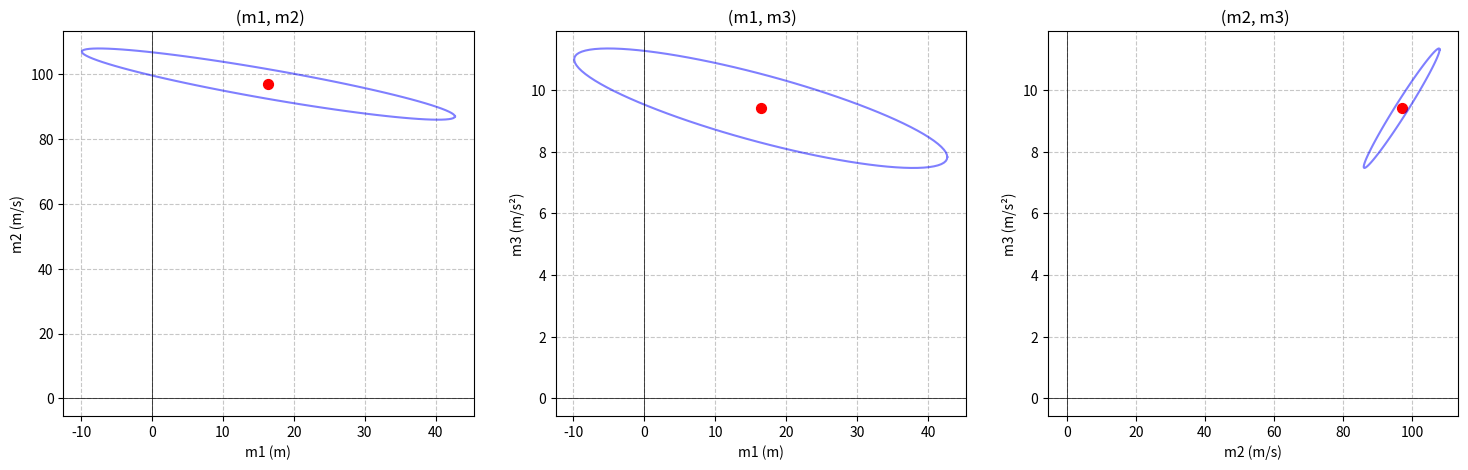
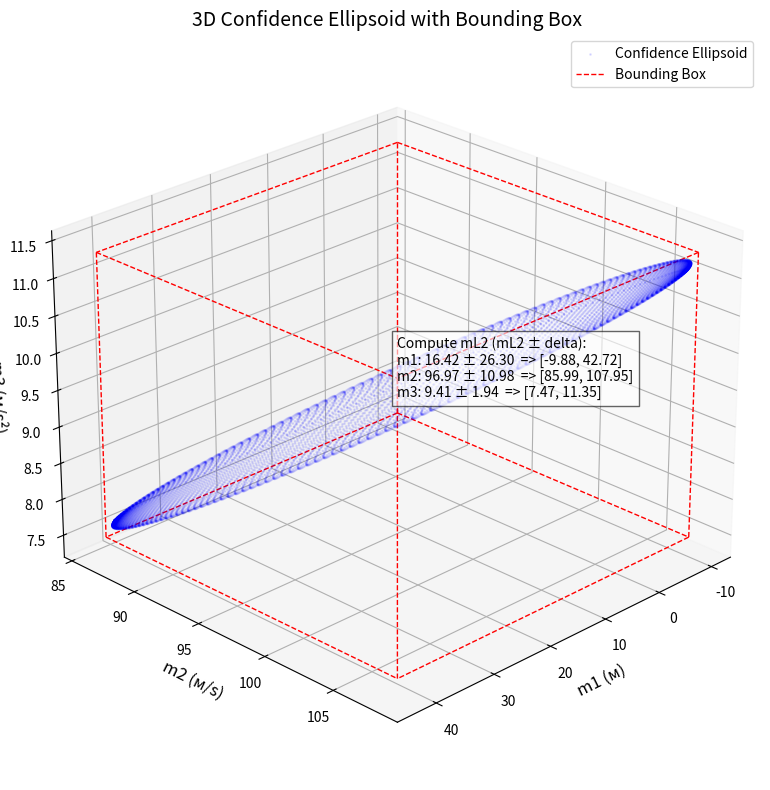

Source code (Python) for these figures, in order:
import numpy as np
import matplotlib.pyplot as plt
from scipy.stats import chi2
from mpl_toolkits.mplot3d import Axes3D

"Стандартные ошибки параметров"
# Covariace matrix
#Cov(θ) = σ^2 * ((G^T)*G)^-1 evequation
Cov = np.array([
    [88.53, -33.60, -5.33],
    [-33.60, 15.44, 2.67],
    [-5.33, 2.67, 0.48]
])

# mtrue = [10m, 100m/s, 9.8m/s^2]
# σ=8м - noise
# mL2 = (((G^T)*G)^-1)(G^T)*d
# Оценённые параметры

#95% ловерительные интервалы
# m+-1.96*
mL2 = np.array([16.42, 96.97, 9.41])
# m1=16.4m-+ 18.4m ->[-2.0, 34.8]
# m2=97.0m/s-+ 7.7m/s ->[89.3, 104.7]
# m3=9.4m/s^2-+ 1.4m/s^2 ->[8.0, 10.8]

"Interpretation:mtrue values fall within the Confidence Intervals, Estimate is consistent despite the noise!"
# Result mtrue and mL2 estimate a little bit diffrent because σ=8м - noise

# Критическое значение χ² для 3 степеней свободы и 95% доверия
chi2_crit = chi2.ppf(0.95, 3)  # ≈7.815
"""
Проверка Критическое значение χ²
# Исходные данные
t = np.array([1, 2, 3, 4, 5, 6, 7, 8, 9, 10])
y_observed = np.array([109.4, 187.5, 267.5, 331.9, 386.1, 428.4, 452.2, 498.1, 512.3, 513.0])
sigma = 8

# Параметры модели
m1, m2, m3 = 16.42, 96.97, 9.41

# Прогнозы модели
y_predicted = m1 + m2*t - 0.5*m3*t**2

# 1. Вычисление статистики χ²
chi_squared = np.sum(((y_observed - y_predicted)/sigma)**2)
print(f"χ² статистика: {chi_squared:.2f}")

# 2. Расчет p-значения (исправленная строка)
degrees_of_freedom = len(t) - 3
p_value = 1 - chi2.cdf(chi_squared, degrees_of_freedom)  # Используем chi2 из scipy.stats
print(f"p-значение: {p_value:.2f}")

# 3. Визуализация
import matplotlib.pyplot as plt
x = np.linspace(0, 20, 500)
plt.plot(x, chi2.pdf(x, degrees_of_freedom), label=f'χ² (df={degrees_of_freedom})')
plt.axvline(chi_squared, color='red', linestyle='--', label=f'χ² = {chi_squared:.2f}')
plt.fill_between(x[x>=chi_squared], chi2.pdf(x[x>=chi_squared], degrees_of_freedom), 
                 color='red', alpha=0.2, label=f'p = {p_value:.2f}')
plt.legend()
plt.show()
"""


# Вычисление обратной матрицы ковариации
Cinv = np.linalg.inv(Cov)

# Собственные значения и векторы Cinv
eigenvals, eigenvecs = np.linalg.eigh(Cinv)
# Сортировка в порядке убывания собственных значений
eigenvals = eigenvals[::-1]
eigenvecs = eigenvecs[:, ::-1]

# Длины полуосей эллипсоида
semi_axes = np.sqrt(chi2_crit / eigenvals)

# Параметризация единичной сферы
theta = np.linspace(0, 2*np.pi, 100)
circle = np.array([np.cos(theta), np.sin(theta)])

# Create 3 graphs
fig, axs = plt.subplots(1, 3, figsize=(18, 5))

# For every projections
for i, (pair, ax) in enumerate(zip([(0,1), (0,2), (1,2)], axs)):
    # Index parametrs for every projections
    idx1, idx2 = pair
    
    # Выделяем подматрицу ковариации для выбранных параметров
    Cov_sub = Cov[[[idx1, idx1], [idx2, idx2]], [[idx1, idx2], [idx1, idx2]]]
    
    # Create ellips for projections
    L = np.linalg.cholesky(Cov_sub)  # Разложение Холецкого
    ellipse = (L @ (circle * np.sqrt(chi2_crit)) + mL2[[idx1, idx2]].reshape(2,1))
    
    # ellips
    ax.plot(ellipse[0], ellipse[1], color='blue', alpha=0.5)
    ax.scatter(mL2[idx1], mL2[idx2], color='red', s=50)
    
    # LAbes
    labels = ['m1 (m)', 'm2 (m/s)', 'm3 (m/s²)']
    ax.set_xlabel(labels[idx1])
    ax.set_ylabel(labels[idx2])
    
    # Названия графиков
    titles = [' (m1, m2)', ' (m1, m3)', ' (m2, m3)']
    ax.set_title(titles[i])
    
    # Grid
    ax.grid(True, linestyle='--', alpha=0.7)
    ax.axhline(0, color='black', linewidth=0.5)
    ax.axvline(0, color='black', linewidth=0.5)
    
""" ------------------------- 3D vizual -------------------------"""
from itertools import product

# paramets for sphere
u = np.linspace(0, 2*np.pi, 100)
v = np.linspace(0, np.pi, 100)
x = np.outer(np.cos(u), np.sin(v))
y = np.outer(np.sin(u), np.sin(v))
z = np.outer(np.ones_like(u), np.cos(v))
sphere_points = np.vstack([x.flatten(), y.flatten(), z.flatten()])

# Transform sphere to ellipsoid
scaled_points = sphere_points * semi_axes[:, np.newaxis]
rotated_points = eigenvecs @ scaled_points
ellipsoid_points = rotated_points + mL2[:, np.newaxis]

""" bounding box """
deltas = np.ptp(ellipsoid_points, axis=1) / 2
intervals = np.vstack([mL2 - deltas, mL2 + deltas]).T

# Output of intervals for comparison with equation 2.50
print("Compute mL2 (mL2 ± delta):")
print("m1: {:.2f} ± {:.2f}  => [{:.2f}, {:.2f}]".format(mL2[0], deltas[0],
      mL2[0]-deltas[0], mL2[0]+deltas[0]))
print("m2: {:.2f} ± {:.2f}  => [{:.2f}, {:.2f}]".format(mL2[1], deltas[1],
      mL2[1]-deltas[1], mL2[1]+deltas[1]))
print("m3: {:.2f} ± {:.2f}  => [{:.2f}, {:.2f}]".format(mL2[2], deltas[2],
      mL2[2]-deltas[2], mL2[2]+deltas[2]))

# Plot 3d
fig = plt.figure(figsize=(10, 8))
ax = fig.add_subplot(111, projection='3d')

# ellipsoid
ax.scatter(ellipsoid_points[0], ellipsoid_points[1], ellipsoid_points[2], 
           c='blue', alpha=0.1, s=1, label='Confidence Ellipsoid')

# Углы bounding box
corners = np.array(list(product(
    [intervals[0, 0], intervals[0, 1]],
    [intervals[1, 0], intervals[1, 1]],
    [intervals[2, 0], intervals[2, 1]]
)))

# edge bounding box
for i, edge in enumerate([
    [0,1], [0,2], [0,4],
    [1,3], [1,5],
    [2,3], [2,6],
    [3,7],
    [4,5], [4,6],
    [5,7],
    [6,7]
]):
    if i == 0:
        ax.plot(*zip(*corners[edge]), color='red', linestyle='--', linewidth=1, label='Bounding Box')
    else:
        ax.plot(*zip(*corners[edge]), color='red', linestyle='--', linewidth=1)


# label
bbox_center = np.mean(corners, axis=0)
annotation_text = ("Compute mL2 (mL2 ± delta):\n" +
                   "m1: 16.42 ± {:.2f}  => [{:.2f}, {:.2f}]\n".format(deltas[0], mL2[0]-deltas[0], mL2[0]+deltas[0]) +
                   "m2: 96.97 ± {:.2f}  => [{:.2f}, {:.2f}]\n".format(deltas[1], mL2[1]-deltas[1], mL2[1]+deltas[1]) +
                   "m3: 9.41 ± {:.2f}  => [{:.2f}, {:.2f}]".format(deltas[2], mL2[2]-deltas[2], mL2[2]+deltas[2]))
ax.text(bbox_center[0], bbox_center[1], bbox_center[2], annotation_text, 
        fontsize=10, color='black', bbox=dict(facecolor='white', alpha=0.6))

# label and titels
ax.set_xlabel('m1 (м)', fontsize=12)
ax.set_ylabel('m2 (м/s)', fontsize=12)
ax.set_zlabel('m3 (м/s²)', fontsize=12)
ax.set_title('3D Confidence Ellipsoid with Bounding Box', fontsize=14)

ax.view_init(elev=25, azim=45)
ax.legend()
ax.grid(True)
plt.tight_layout()
plt.show()